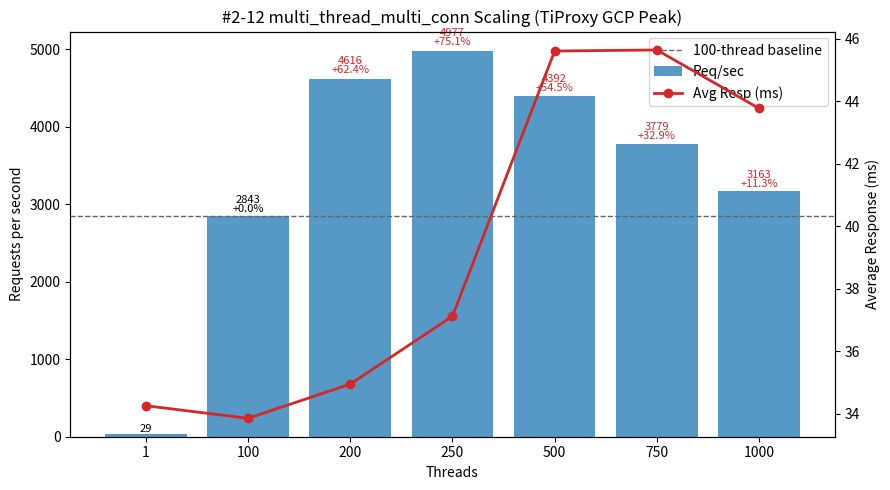

Python code for this plot:
#!/usr/bin/env python3
"""
Plot multi_thread_multi_conn performance (#2-12 TiProxy GCP Peak dataset) - Threads vs Req/sec and Avg Latency.

Dataset provided (multi_thread_multi_conn rows extracted):
 Threads |   RPS    |  Avg_ms | Total_Time_s (as given) 
      1  |    29.19 |  34.252 | 342.529
    100  |  2843.08 |  33.849 |   3.517   *anomaly (avg_ms * N ~= 338s expected)
    200  |  4615.91 |  34.944 |   2.166   *anomaly
    250  |  4977.37 |  37.116 |   2.009   *anomaly
    500  |  4391.55 |  45.609 |   2.277   *anomaly
    750  |  3779.19 |  45.643 |   2.646   *anomaly
   1000  |  3163.10 |  43.773 |   3.161   *anomaly

Notes:
 - Total_Time_s values (>=100 threads) are inconsistent with Avg_ms; treat as anomalies (likely units mismatch or truncated output segment).
 - We still display the raw numbers but flag anomaly heuristically.

Template features (mirrors #2-11 style):
 - DATA constant: (threads, req_per_sec, avg_resp_ms, total_time_s)
 - ascii_table(): Threads | Req/sec | Avg_ms | Req/sec/Thread | ΔRPS_vs100% | anomaly
 - analyze(): peak throughput, best per-thread efficiency (>1 thread), scaling ratios vs 100-thread baseline
 - matplotlib dual-axis chart (bars=RPS, line=latency) with baseline and delta annotations
 - Observations + Chinese summary

Output: #2-12.png
"""
from __future__ import annotations

# (threads, req_per_sec, avg_resp_ms, total_time_s)
DATA = [
    (1,     29.19,   34.252, 342.529),
    (100, 2843.08,   33.849,   3.517),
    (200, 4615.91,   34.944,   2.166),
    (250, 4977.37,   37.116,   2.009),
    (500, 4391.55,   45.609,   2.277),
    (750, 3779.19,   45.643,   2.646),
    (1000, 3163.10,  43.773,   3.161),
]

PNG_NAME = "#2-12.png"


def _expected_total_time(avg_ms: float, total_tests: int = 10000) -> float:
    return (avg_ms / 1000.0) * total_tests


def analyze(data):
    peak = max(data, key=lambda r: r[1])
    efficiencies = [(t, rps / t) for t, rps, *_ in data if t > 1]
    best_eff = max(efficiencies, key=lambda x: x[1]) if efficiencies else None
    base100 = next((r for r in data if r[0] == 100), None)
    scaling = []
    if base100:
        base_rps = base100[1]
        for t, rps, *_ in data:
            if t >= 100:
                scaling.append((t, rps / base_rps))
    # anomaly detection (compare given total_time vs expected from avg_ms)
    anomalies = {}
    for t, rps, avg_ms, real_t in data:
        expected = _expected_total_time(avg_ms)
        if real_t:  # avoid div by zero
            diff_ratio = abs(expected - real_t) / expected
            anomalies[t] = diff_ratio > 0.5 and t >= 100  # mark only for >=100 to avoid 1-thread huge baseline skew
        else:
            anomalies[t] = True
    return {"peak": peak, "best_eff": best_eff, "scaling": scaling, "anomalies": anomalies}


def ascii_table(data):
    base = next((r[1] for r in data if r[0] == 100), None)
    headers = ["Threads", "Req/sec", "Avg_ms", "Req/sec/Thread", "ΔRPS_vs100%", "Anom"]
    rows = []
    for t, rps, avg_ms, total_time in data:
        eff = rps / t
        delta_pct = (rps - base) / base * 100.0 if base and t != 100 else 0.0
        expected = _expected_total_time(avg_ms)
        anomaly = abs(expected - total_time) / expected > 0.5 and t >= 100
        rows.append((t, rps, avg_ms, eff, delta_pct, "Y" if anomaly else ""))

    col_widths = []
    for i, h in enumerate(headers):
        max_content = max(len(f"{row[i]:.2f}" if isinstance(row[i], float) else str(row[i])) for row in rows)
        col_widths.append(max(len(h), max_content))

    def fmt(val, i):
        return (f"{val:.2f}" if isinstance(val, float) else str(val)).rjust(col_widths[i])

    lines = [
        " | ".join(headers[i].ljust(col_widths[i]) for i in range(len(headers))),
        "-+-".join('-'*w for w in col_widths)
    ]
    for row in rows:
        lines.append(" | ".join(fmt(row[i], i) for i in range(len(headers))))
    return "\n".join(lines)


def make_plot(data):
    try:
        import matplotlib.pyplot as plt
    except Exception:  # pragma: no cover
        print("[WARN] matplotlib not available, skipping PNG generation. Install with: pip install matplotlib")
        return False

    threads = [r[0] for r in data]
    rps = [r[1] for r in data]
    avg_ms = [r[2] for r in data]

    fig, ax1 = plt.subplots(figsize=(9, 5))
    bars = ax1.bar([str(t) for t in threads], rps, color="#1f77b4", alpha=0.75, label="Req/sec")
    ax1.set_xlabel("Threads")
    ax1.set_ylabel("Requests per second")
    ax1.set_title("#2-12 multi_thread_multi_conn Scaling (TiProxy GCP Peak)")

    ax2 = ax1.twinx()
    ax2.plot([str(t) for t in threads], avg_ms, color="#d62728", marker="o", linewidth=2, label="Avg Resp (ms)")
    ax2.set_ylabel("Average Response (ms)")

    base_rps = next((r[1] for r in data if r[0] == 100), None)
    if base_rps:
        ax1.axhline(base_rps, color='#666', linestyle='--', linewidth=1, label='100-thread baseline')

    for b, (t, val) in zip(bars, [(r[0], r[1]) for r in data]):
        if base_rps and t >= 100:
            delta_pct = (val - base_rps) / base_rps * 100.0
            delta_str = f"{delta_pct:+.1f}%" if t != 100 else "+0.0%"
            color = '#000' if t == 100 else ('#d62728' if delta_pct > 0 else '#2ca02c')
            ax1.text(b.get_x()+b.get_width()/2, b.get_height()*1.01,
                     f"{val:.0f}\n{delta_str}", ha='center', va='bottom', fontsize=8, color=color, linespacing=0.9)
        else:
            ax1.text(b.get_x()+b.get_width()/2, b.get_height()*1.01,
                     f"{val:.0f}", ha='center', va='bottom', fontsize=8)

    lines, labels = [], []
    for ax in (ax1, ax2):
        L = ax.get_legend_handles_labels()
        lines.extend(L[0]); labels.extend(L[1])
    ax1.legend(lines, labels, loc='upper right')

    fig.tight_layout()
    fig.savefig(PNG_NAME, dpi=140)
    print(f"[OK] Saved plot -> {PNG_NAME}")
    return True


def main():
    print("#2-12 multi_thread_multi_conn dataset (TiProxy GCP Peak):")
    print(ascii_table(DATA))
    results = analyze(DATA)
    peak_threads, peak_rps, peak_avg, _ = results["peak"]
    print(f"\nPeak throughput at {peak_threads} threads: {peak_rps:.2f} req/sec (avg {peak_avg:.3f} ms)")
    if results["best_eff"]:
        t, eff = results["best_eff"]
        print(f"Best per-thread efficiency (t>1) at {t} threads: {eff:.2f} req/sec/thread")
    if results["scaling"]:
        print("\nScaling vs 100-thread baseline (>=100 threads):")
        for t, ratio in results["scaling"]:
            pct = (ratio - 1) * 100
            sign = "+" if pct >= 0 else ""
            print(f"  {t:>4} threads: {ratio*100:5.1f}% of baseline ({sign}{pct:.2f}%)")

    base_rps = next((r[1] for r in DATA if r[0] == 100), None)
    r = {t: rps for t, rps, *_ in DATA}
    def d(t):
        return (r[t] - base_rps)/base_rps*100 if base_rps and t != 100 else 0.0

    # Observations
    print("\nObservations:")
    print(" - Peak throughput at {} threads ({:.2f} req/sec) = +{:.1f}% over 100-thread baseline ({:.2f}).".format(
        peak_threads, peak_rps, (peak_rps/base_rps -1)*100 if base_rps else 0, base_rps))
    print(" - Throughput climbs from 2843 (100T) -> 4616 (200T) -> 4977 (250T) with modest latency rise (33.8 -> 37.1 ms).")
    print(" - After peak, RPS declines: 4392 (500T), 3779 (750T), 3163 (1000T); latency worsens to ~45 ms region.")
    print(" - Per-thread efficiency erodes continuously (28.43 @100T -> 19.91 @250T -> 8.78 @500T -> 3.16 @1000T).")
    print(" - Anomalous total_time_s values (>=100T) suggest measurement artifact (possibly reporting only active phase).")
    print(" - Recommend capping at ~250T for max throughput or ~200T for slightly lower latency with ~93% of peak RPS.")

    print("\n摘要 (繁體中文):")
    print(" - 峰值於 250T (~4977 RPS, 較 100T +{:.1f}%)，延遲僅略升".format(d(250)))
    print(" - 200T 仍保有 {:.1f}% 增益且延遲較 250T 更低，適合作為穩定高效併發點".format(d(200)))
    print(" - 500T 以上吞吐遞減且效率快速衰退，建議避免超過 250T 持續運行")
    print(" - total_time_s 顯示異常，需重新驗證壓測工具統計方式")

    make_plot(DATA)


if __name__ == "__main__":
    main()
